Run: headless pygame with SDL's dummy video driver; simulated clock (each Clock.tick advances the game by its frame time, no real sleeping); random seed 0; keys injected as events and as key.get_pressed() state; no mouse input.
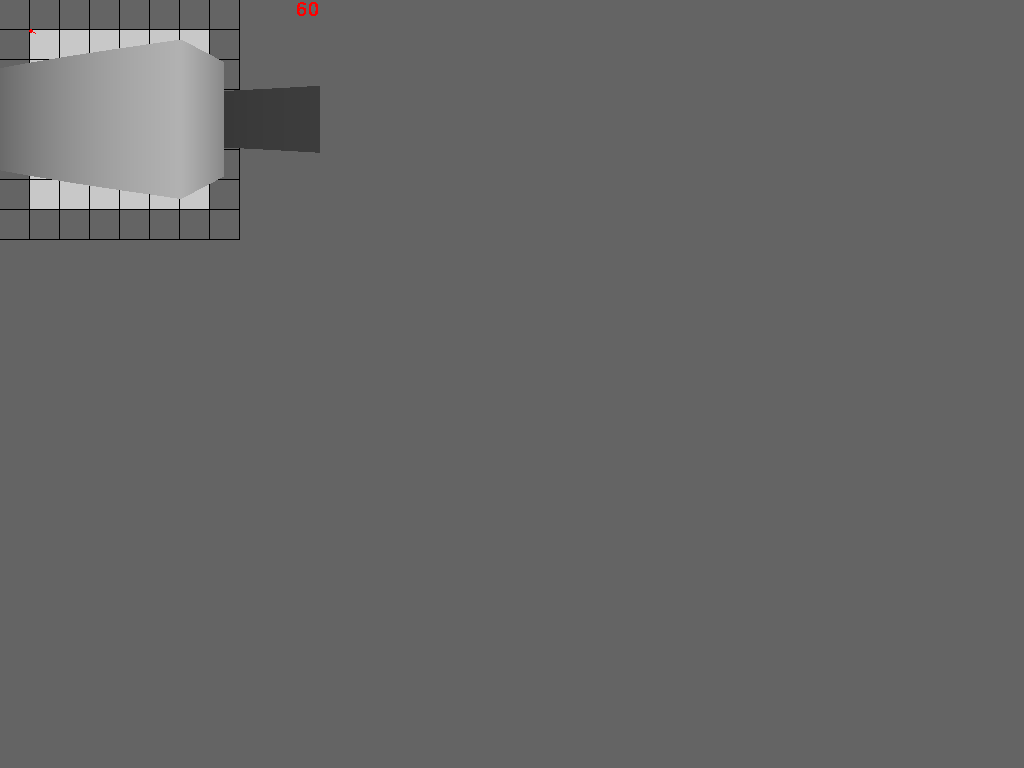
Frame 1 of 4 · flips 1–60 · no input
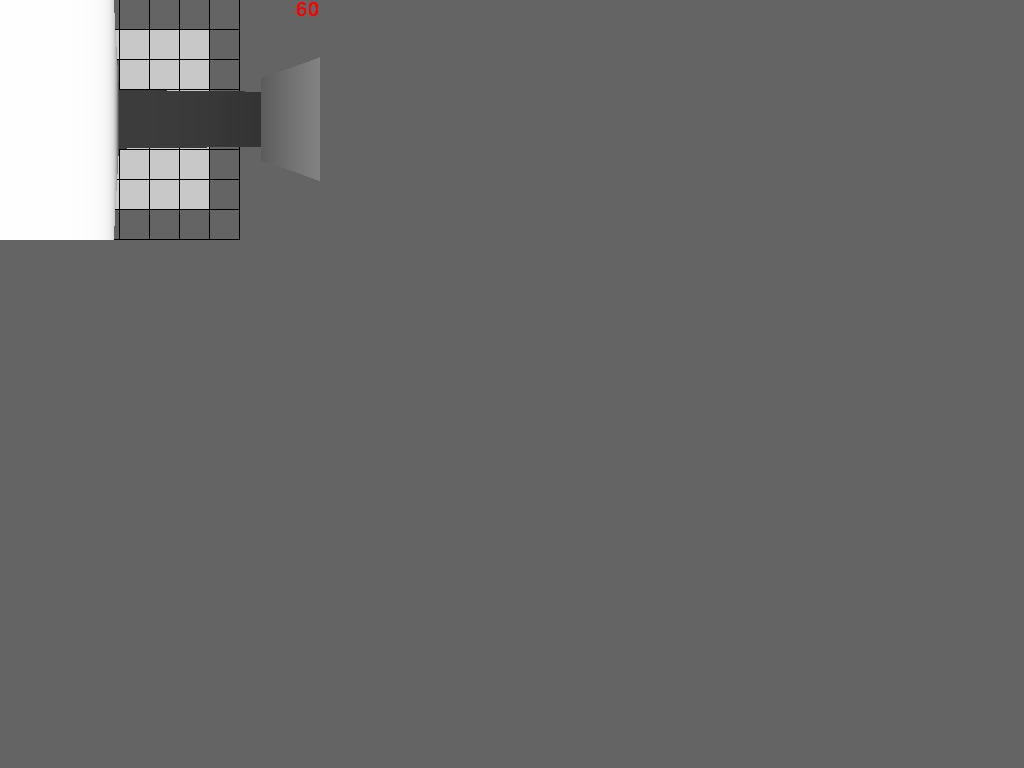
Frame 2 of 4 · flips 61–180 · tapped SPACE, RETURN · held RIGHT (→), D
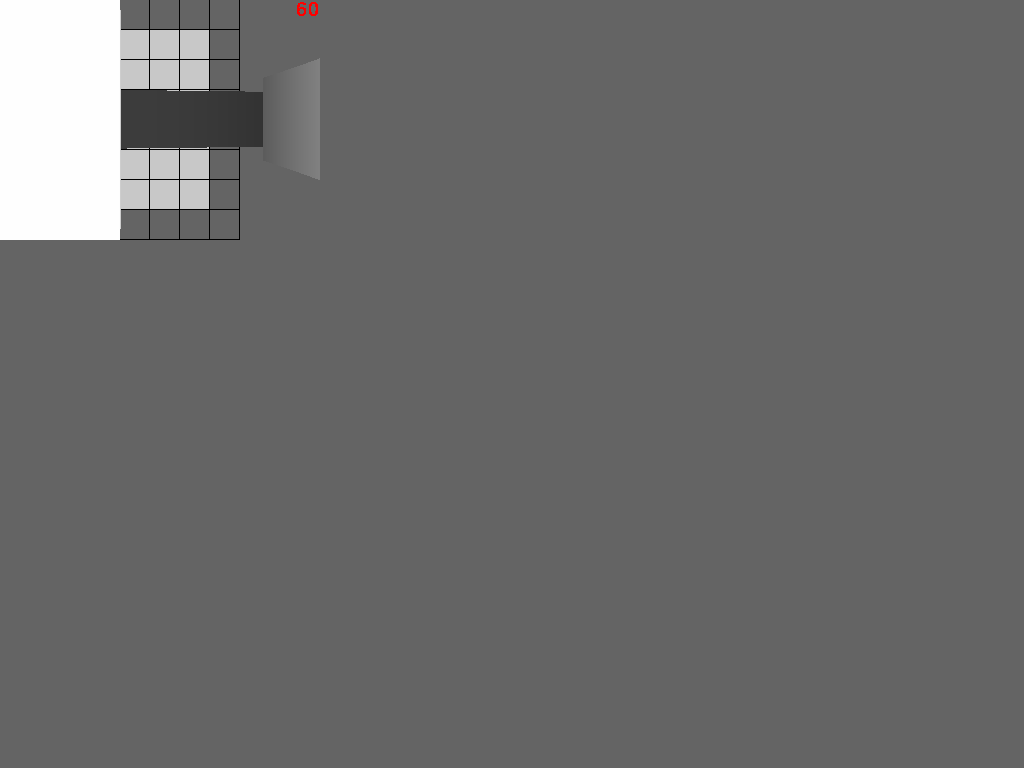
Frame 3 of 4 · flips 181–300 · held DOWN (↓), S
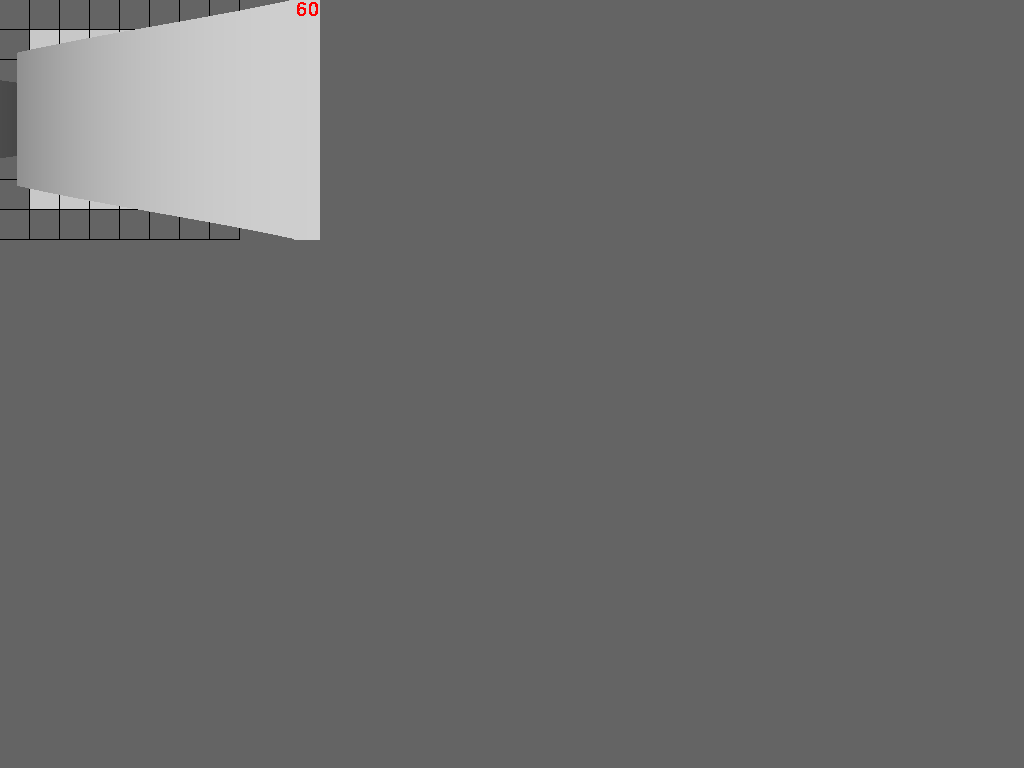
Frame 4 of 4 · flips 301–420 · held LEFT (←), A, UP (↑), W

The pygame program that drew these frames:

# packages
from math import sin, cos, pi
import pygame
import sys

# screen
WIDTH = 320
HEIGHT = 240
FOV = pi / 3

# init pygame
pygame.init()
pygame.mouse.set_visible(False)
window = pygame.display.set_mode((WIDTH, HEIGHT), pygame.FULLSCREEN)#, pygame.FULLSCREEN
clock = pygame.time.Clock()

# map
MAP_SCALE = 30
MAP_SPEED = (MAP_SCALE / 2) / 10
MAP_SIZE = 8

MAP = (
    '########'
    '#      #'
    '#  #   #'
    '#  #   #'
    '#  #   #'
    '#      #'
    '#      #'
    '########'
)

'''20
MAP = (
    '####################'
    '#                  #'
    '#                  #'
    '#                  #'
    '#                  #'
    '#                  #'
    '#                  #'
    '#                  #'
    '#    #   #    #    #'
    '#    #   #    #    #'
    '#    #   #    #    #'
    '#                  #'
    '#                  #'
    '#                  #'
    '#                  #'
    '#                  #'
    '#                  #'
    '#                  #'
    '#                  #'
    '####################'
)
'''


# player coordinates and view angle
player_x = MAP_SCALE + 1.0
player_y = MAP_SCALE + 1.0
player_angle = pi / 3

# game loop
while True:
    # get user input
    pygame.event.get()
    keys = pygame.key.get_pressed()
    
    # player move offset
    offset_x = sin(player_angle) * MAP_SPEED
    offset_y = cos(player_angle) * MAP_SPEED

    # handle user input
    if keys[pygame.K_ESCAPE]: pygame.quit(); sys.exit(0);
    if keys[pygame.K_LEFT]: player_angle += 0.06
    if keys[pygame.K_RIGHT]: player_angle -= 0.06
    if keys[pygame.K_UP]:
        target_x = int(player_y / MAP_SCALE) * MAP_SIZE + int((player_x + offset_x) / MAP_SCALE)
        target_y = int((player_y + offset_y) / MAP_SCALE) * MAP_SIZE + int(player_x / MAP_SCALE)
        if MAP[target_x] == ' ': player_x += offset_x
        if MAP[target_y] == ' ': player_y += offset_y
    if keys[pygame.K_DOWN]:
        target_x = int(player_y / MAP_SCALE) * MAP_SIZE + int((player_x - offset_x) / MAP_SCALE)
        target_y = int((player_y - offset_y) / MAP_SCALE) * MAP_SIZE + int(player_x / MAP_SCALE)
        if MAP[target_x] == ' ': player_x -= offset_x
        if MAP[target_y] == ' ': player_y -= offset_y
    
    # draw background
    window.fill((100, 100, 100))
    
    # draw map (debug)
    pygame.draw.rect(window, (0, 0, 0), (0, 0, MAP_SIZE * MAP_SCALE, MAP_SIZE * MAP_SCALE))
    for row in range(MAP_SIZE):
        for col in range(MAP_SIZE):
            pygame.draw.rect(window,
            (100, 100, 100) if MAP[row * MAP_SIZE + col] != ' ' else (200, 200, 200),
            (col * MAP_SCALE, row * MAP_SCALE, MAP_SCALE - 1, MAP_SCALE - 1))
    pygame.draw.circle(window, (255, 0, 0), (int(player_x), int(player_y)), 2)
    pygame.draw.line(window, (255, 0, 0), (player_x, player_y), 
                    (player_x + sin(player_angle) * 5, player_y + cos(player_angle) * 5), 1)

    
    # ray casting
    current_angle = player_angle - (FOV / 2)    
    start_x = int(player_x / MAP_SCALE) * MAP_SCALE
    start_y = int(player_y / MAP_SCALE) * MAP_SCALE
    for ray in range(WIDTH):    
        current_sin = sin(current_angle); current_sin = current_sin if current_sin else 0.000001
        current_cos = cos(current_angle); current_cos = current_cos if current_cos else 0.000001

        # vertical collision
        target_x, direction_x = (start_x + MAP_SCALE, 1) if current_sin >= 0 else (start_x, -1)
        for i in range(0, WIDTH, MAP_SCALE):
            vertical_depth = (target_x - player_x) / current_sin
            target_y = player_y + vertical_depth * current_cos
            map_x = int(target_x / MAP_SCALE)
            map_y = int(target_y / MAP_SCALE)
            if current_sin <= 0: map_x += direction_x
            target_square = map_y * MAP_SIZE + map_x
            if target_square not in range(len(MAP)) or MAP[target_square] == '#': break
            target_x += direction_x * MAP_SCALE

        vx = target_x
        vy = target_y
        vd = vertical_depth

        #pygame.draw.line(window, (255, 0, 0), (player_x, player_y), (target_x, target_y), 1)

        # horizontal collision
        target_y, direction_y = (start_y + MAP_SCALE, 1) if current_cos >= 0 else (start_y, -1)
        for i in range(0, WIDTH, MAP_SCALE):
            horizontal_depth = (target_y - player_y) / current_cos
            target_x = player_x + horizontal_depth * current_sin
            map_x = int(target_x / MAP_SCALE)
            map_y = int(target_y / MAP_SCALE)
            if current_cos <= 0: map_y += direction_y
            target_square = map_y * MAP_SIZE + map_x
            if target_square not in range(0, len(MAP)) or MAP[target_square] != ' ': break
            target_y += direction_y * MAP_SCALE
        
        hx = target_x
        hy = target_y
        hd = horizontal_depth        
        
        #pygame.draw.line(window, (0, 255, 0), (player_x, player_y), (target_x, target_y), 1)
        
        min_x = vx if vd < hd else hx
        min_y = vy if vd < hd else hy
        #pygame.draw.line(window, (255, 255, 0), (player_x, player_y), (min_x, min_y), 1)

        # projection

        depth = vertical_depth if vertical_depth < horizontal_depth else horizontal_depth
        color = 255 / (1 + depth * depth * 0.0001)
        depth *= cos(player_angle - current_angle)
        wall_height = MAP_SCALE * 350 / (depth + 0.0001)
        if wall_height > HEIGHT: wall_height = HEIGHT
        pygame.draw.rect(window, (color, color, color), (ray, (HEIGHT / 2) - wall_height / 2, 1, wall_height))

        current_angle += (FOV / WIDTH)

    # fps
    clock.tick(30)

    # print FPS to screen
    font = pygame.font.SysFont('Monospace Regular', 30)
    fps_surface = font.render(str(int(clock.get_fps())), False, (255, 0, 0))
    window.blit(fps_surface, (296, 0))

    # update display
    pygame.display.flip()
